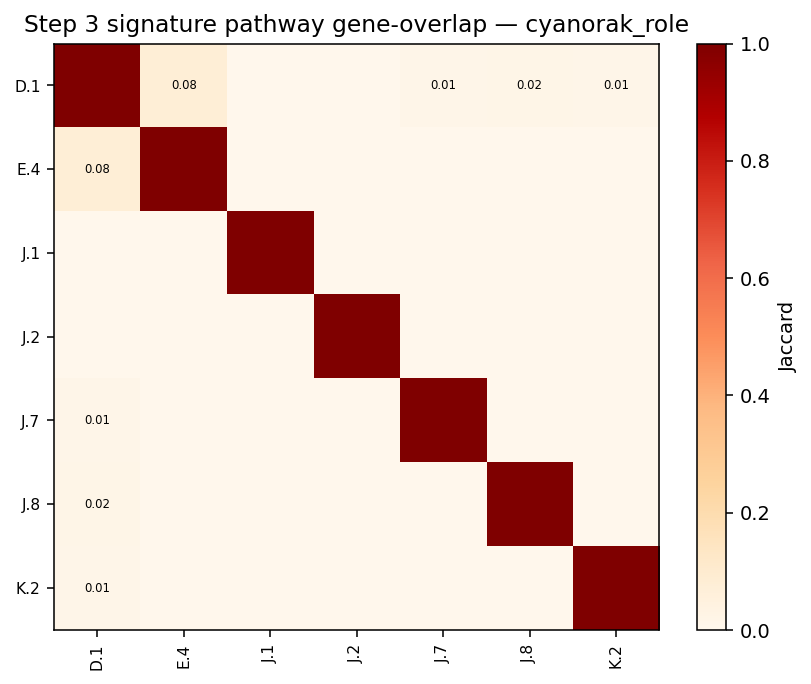

Source data for this figure (header and first rows):
term_id_a, n_a, term_id_b, n_b, intersect, union, jaccard, subset_relation, flag
cyanorak.role:D.1, 213, cyanorak.role:E.4, 28, 17, 224, 0.07589, none, False
cyanorak.role:D.1, 213, cyanorak.role:J.8, 31, 4, 240, 0.01667, none, False
cyanorak.role:D.1, 213, cyanorak.role:K.2, 61, 4, 270, 0.01481, none, False
cyanorak.role:D.1, 213, cyanorak.role:J.7, 17, 3, 227, 0.01322, none, False
cyanorak.role:D.1, 213, cyanorak.role:J.2, 22, 0, 235, 0.0, none, False
cyanorak.role:D.1, 213, cyanorak.role:J.1, 10, 0, 223, 0.0, none, False
cyanorak.role:E.4, 28, cyanorak.role:J.1, 10, 0, 38, 0.0, none, False
cyanorak.role:E.4, 28, cyanorak.role:J.2, 22, 0, 50, 0.0, none, False
cyanorak.role:E.4, 28, cyanorak.role:J.7, 17, 0, 45, 0.0, none, False
cyanorak.role:E.4, 28, cyanorak.role:J.8, 31, 0, 59, 0.0, none, False
cyanorak.role:E.4, 28, cyanorak.role:K.2, 61, 0, 89, 0.0, none, False
cyanorak.role:J.1, 10, cyanorak.role:J.2, 22, 0, 32, 0.0, none, False
cyanorak.role:J.1, 10, cyanorak.role:J.7, 17, 0, 27, 0.0, none, False
cyanorak.role:J.1, 10, cyanorak.role:J.8, 31, 0, 41, 0.0, none, False
cyanorak.role:J.1, 10, cyanorak.role:K.2, 61, 0, 71, 0.0, none, False
cyanorak.role:J.2, 22, cyanorak.role:J.7, 17, 0, 39, 0.0, none, False
cyanorak.role:J.2, 22, cyanorak.role:J.8, 31, 0, 53, 0.0, none, False
cyanorak.role:J.2, 22, cyanorak.role:K.2, 61, 0, 83, 0.0, none, False
cyanorak.role:J.7, 17, cyanorak.role:J.8, 31, 0, 48, 0.0, none, False
cyanorak.role:J.7, 17, cyanorak.role:K.2, 61, 0, 78, 0.0, none, False
cyanorak.role:J.8, 31, cyanorak.role:K.2, 61, 0, 92, 0.0, none, False
